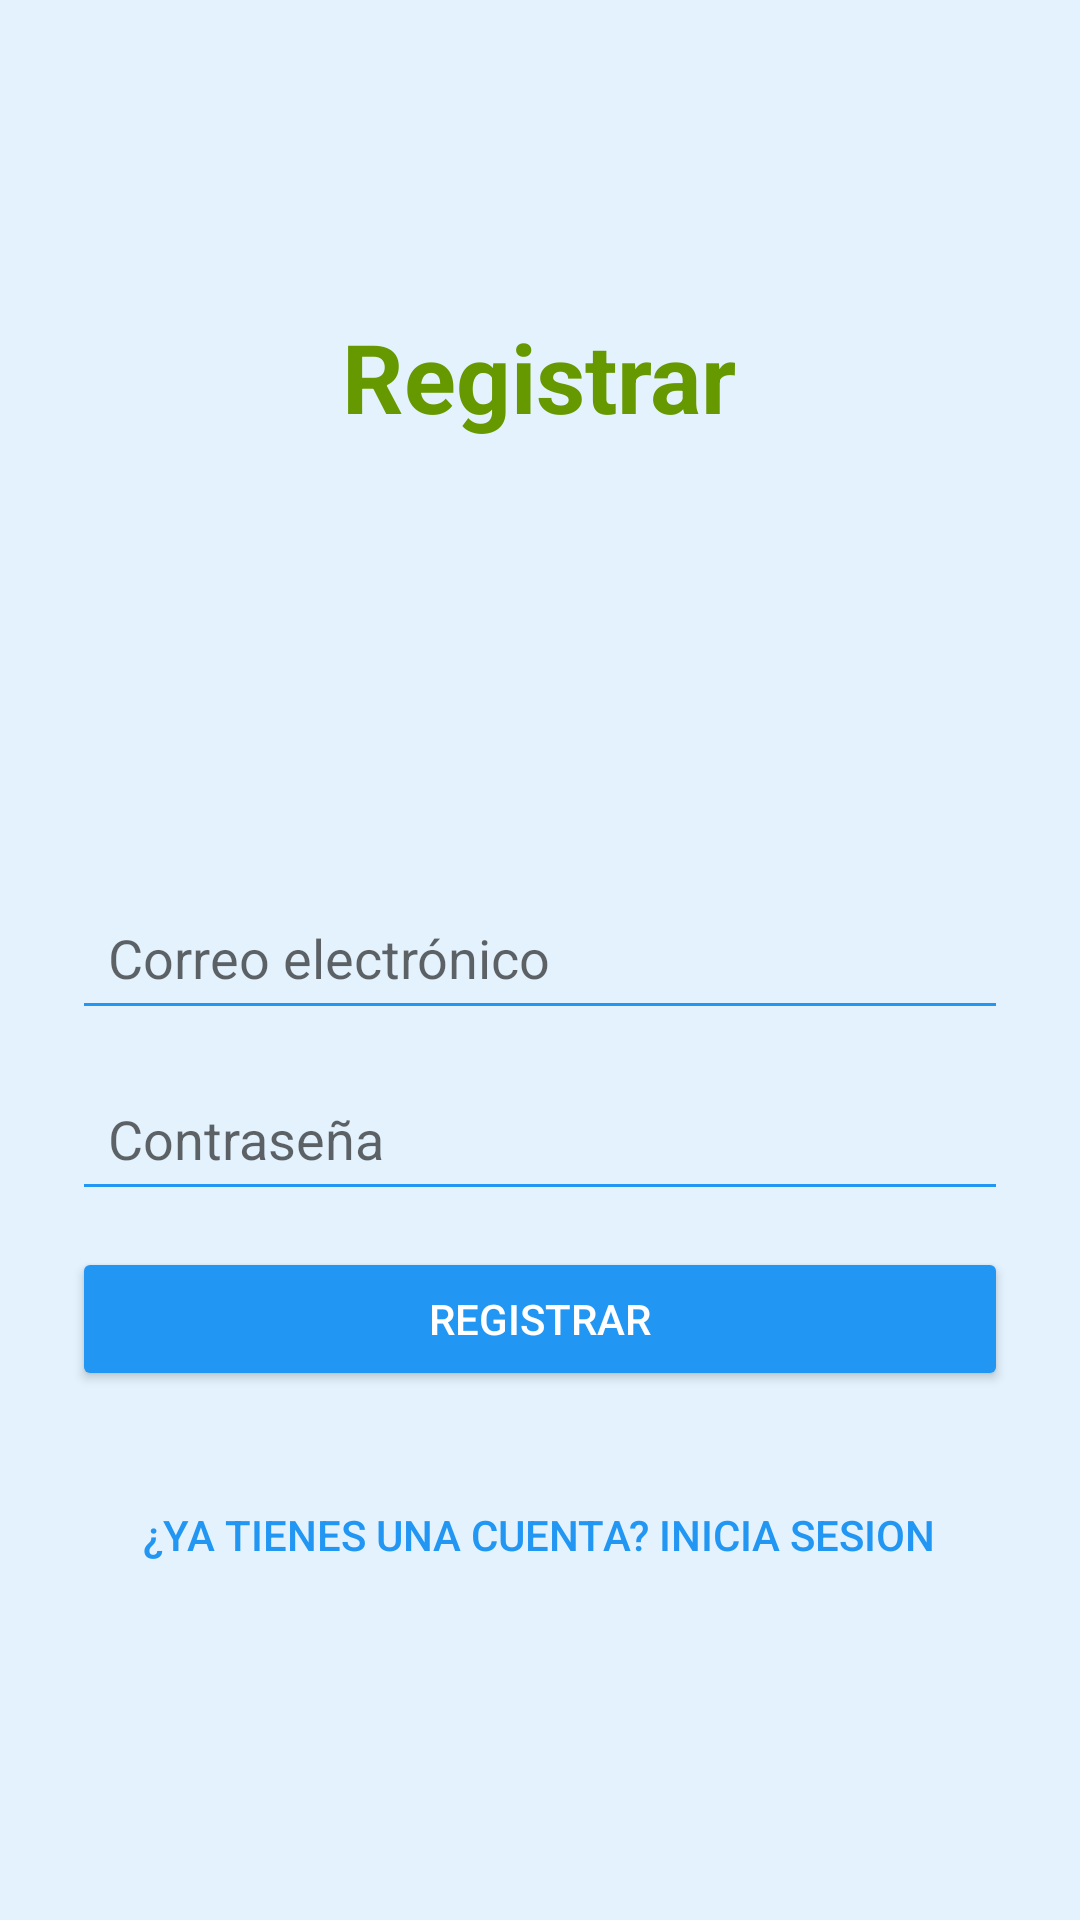

The Android layout XML behind this screen, and the referenced resources:
<!-- AndroidManifest.xml: activity theme Theme.PortonSeguro -->
<!-- res/layout/activity_registrar.xml -->
<?xml version="1.0" encoding="utf-8"?>
<ScrollView xmlns:android="http://schemas.android.com/apk/res/android"
    android:layout_width="match_parent"
    android:layout_height="match_parent"
    android:background="#E3F2FD"
    android:padding="24dp"
    android:fillViewport="true">

    <LinearLayout
        android:layout_width="match_parent"
        android:layout_height="wrap_content"
        android:orientation="vertical"
        android:gravity="center"
        android:layout_gravity="center">

        <TextView
            android:id="@+id/textEstado"
            android:layout_width="wrap_content"
            android:layout_height="wrap_content"
            android:text="Registrar"
            android:textSize="32sp"
            android:textStyle="bold"
            android:textColor="@android:color/holo_green_dark"
            android:layout_marginBottom="24dp" />

        <ImageView
            android:layout_width="100dp"
            android:layout_height="100dp"
            android:src="@drawable/icon_usuario"
            android:layout_marginBottom="24dp" />

        <EditText
            android:id="@+id/emailRegister"
            android:layout_width="match_parent"
            android:layout_height="wrap_content"
            android:hint="Correo electrónico"
            android:inputType="textEmailAddress"
            android:padding="12dp"
            android:backgroundTint="#2196F3"
            android:layout_marginBottom="12dp" />

        <EditText
            android:id="@+id/passwordRegister"
            android:layout_width="match_parent"
            android:layout_height="wrap_content"
            android:hint="Contraseña"
            android:inputType="textPassword"
            android:padding="12dp"
            android:backgroundTint="#2196F3"
            android:layout_marginBottom="12dp" />

        <Button
            android:id="@+id/btnRegister"
            android:layout_width="match_parent"
            android:layout_height="wrap_content"
            android:text="Registrar"
            android:textColor="@android:color/white"
            android:backgroundTint="#2196F3"
            android:layout_marginBottom="16dp" />
        <Button
            android:id="@+id/btnGoToLogin"
            android:layout_width="wrap_content"
            android:layout_height="wrap_content"
            android:text="¿Ya tienes una cuenta? Inicia Sesion"
            android:textColor="#2196F3"
            android:textSize="14sp"
            android:background="@android:color/transparent"
            android:layout_marginTop="8dp" />

    </LinearLayout>
</ScrollView>
<!-- resources referenced by this layout -->
<resources>
  <style name="Theme.PortonSeguro" parent="Theme.AppCompat.Light.NoActionBar">
          
          <item name="colorPrimary">@color/purple_500</item>
          <item name="colorPrimaryDark">@color/purple_700</item>
          <item name="colorAccent">@color/teal_200</item>
  
          
          <item name="android:statusBarColor" tools:targetApi="l">@color/purple_700</item>
      </style>
  <!-- not gathered from this repository: default colours our renderer supplied (Android Studio template values) -->
  <color name="purple_500">#FF6200EE</color>
  <color name="purple_700">#FF3700B3</color>
  <color name="teal_200">#FF03DAC5</color>
</resources>
